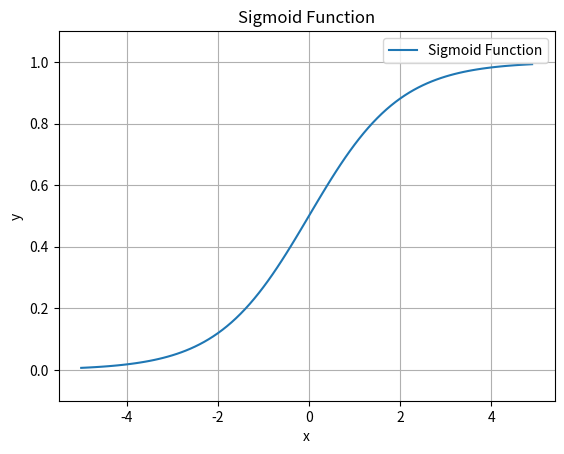

This figure's Python source:
import numpy as np
import matplotlib.pylab as plt

def sigmoid(x: np.ndarray) -> np.ndarray:
    """
    Computes the sigmoid function for a given input array.

    The sigmoid function is defined as 1 / (1 + exp(-x)), where exp is the exponential function.

    Args:
        x (np.ndarray): The input array.

    Returns:
        np.ndarray: An array where each element is the result of applying the sigmoid function to the corresponding input element.
    """
    return 1 / (1 + np.exp(-x))

if __name__ == '__main__':
    # Generate input values from -5.0 to 5.0 with a step of 0.1
    x = np.arange(-5.0, 5.0, 0.1)

    # Apply the sigmoid function to the input values
    y = sigmoid(x)

    # Plot the sigmoid function
    plt.plot(x, y, linestyle='-', label='Sigmoid Function')
    plt.ylim(-0.1, 1.1)
    plt.xlabel('x')
    plt.ylabel('y')
    plt.title('Sigmoid Function')
    plt.legend()
    plt.grid(True)
    plt.show()